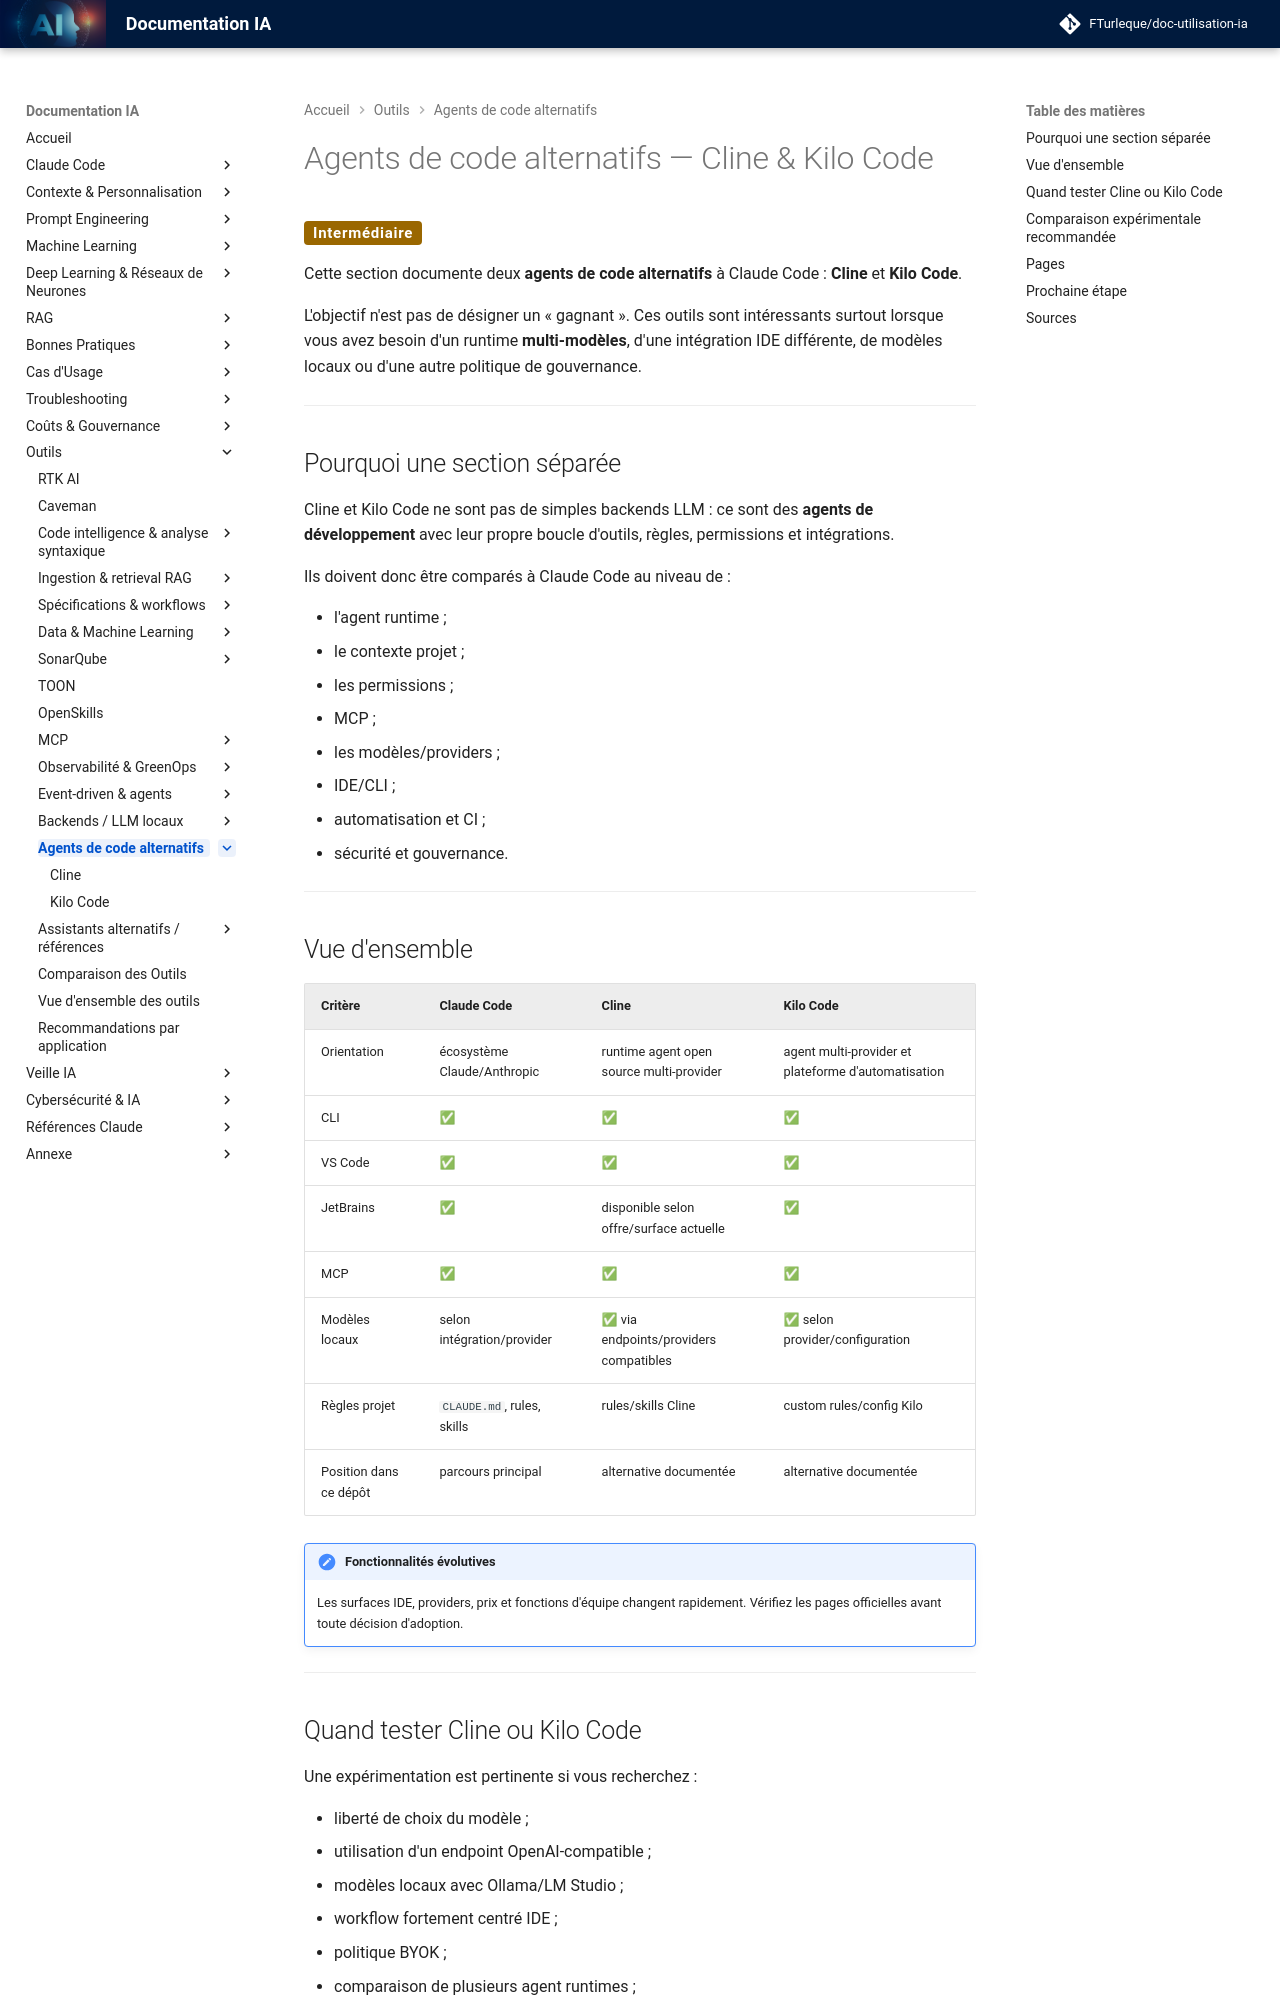

repository: FTurleque/doc-utilisation-ia · page: chapitre-13-outils-economies/agents-code/index.html · generator: mkdocs

# Agents de code alternatifs — Cline & Kilo Code

<span class="badge-intermediate">Intermédiaire</span>

Cette section documente deux **agents de code alternatifs** à Claude Code : **Cline** et **Kilo Code**.

L'objectif n'est pas de désigner un « gagnant ». Ces outils sont intéressants surtout lorsque vous avez besoin d'un runtime **multi-modèles**, d'une intégration IDE différente, de modèles locaux ou d'une autre politique de gouvernance.

---

## Pourquoi une section séparée

Cline et Kilo Code ne sont pas de simples backends LLM : ce sont des **agents de développement** avec leur propre boucle d'outils, règles, permissions et intégrations.

Ils doivent donc être comparés à Claude Code au niveau de :

- l'agent runtime ;
- le contexte projet ;
- les permissions ;
- MCP ;
- les modèles/providers ;
- IDE/CLI ;
- automatisation et CI ;
- sécurité et gouvernance.

---

## Vue d'ensemble

| Critère | Claude Code | Cline | Kilo Code |
|---|---|---|---|
| Orientation | écosystème Claude/Anthropic | runtime agent open source multi-provider | agent multi-provider et plateforme d'automatisation |
| CLI | ✅ | ✅ | ✅ |
| VS Code | ✅ | ✅ | ✅ |
| JetBrains | ✅ | disponible selon offre/surface actuelle | ✅ |
| MCP | ✅ | ✅ | ✅ |
| Modèles locaux | selon intégration/provider | ✅ via endpoints/providers compatibles | ✅ selon provider/configuration |
| Règles projet | `CLAUDE.md`, rules, skills | rules/skills Cline | custom rules/config Kilo |
| Position dans ce dépôt | parcours principal | alternative documentée | alternative documentée |

!!! note "Fonctionnalités évolutives"
    Les surfaces IDE, providers, prix et fonctions d'équipe changent rapidement. Vérifiez les pages officielles avant toute décision d'adoption.

---
